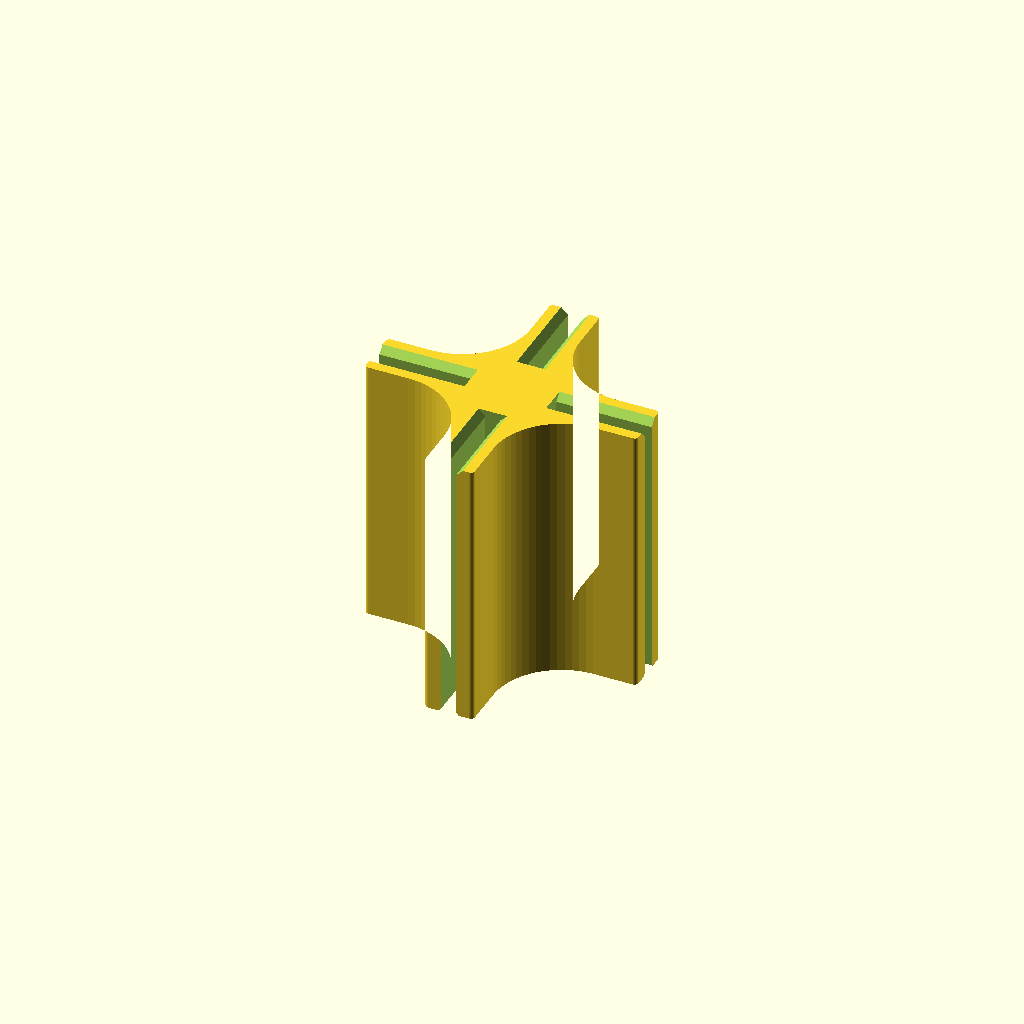
Cell 1 — every parameter at its default value.
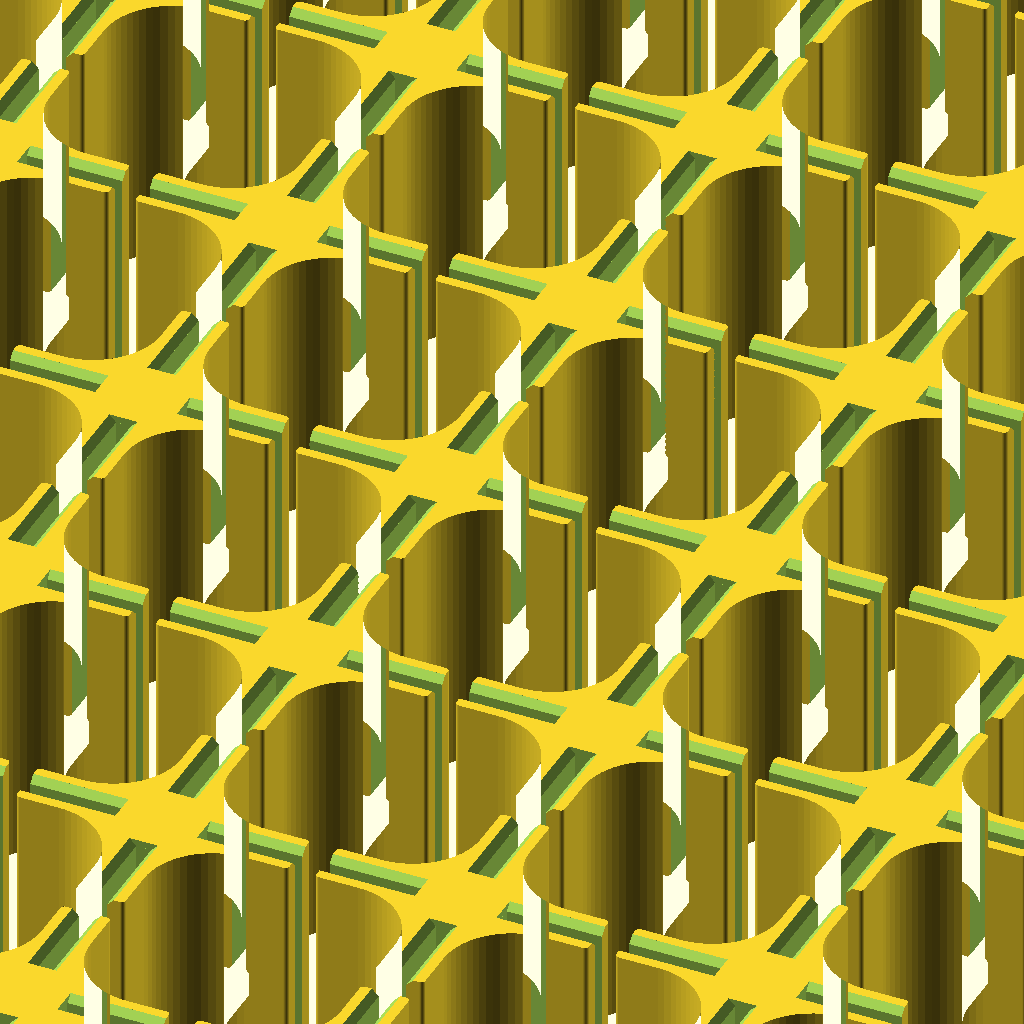
Cell 2: Count = 40 (everything else at default).
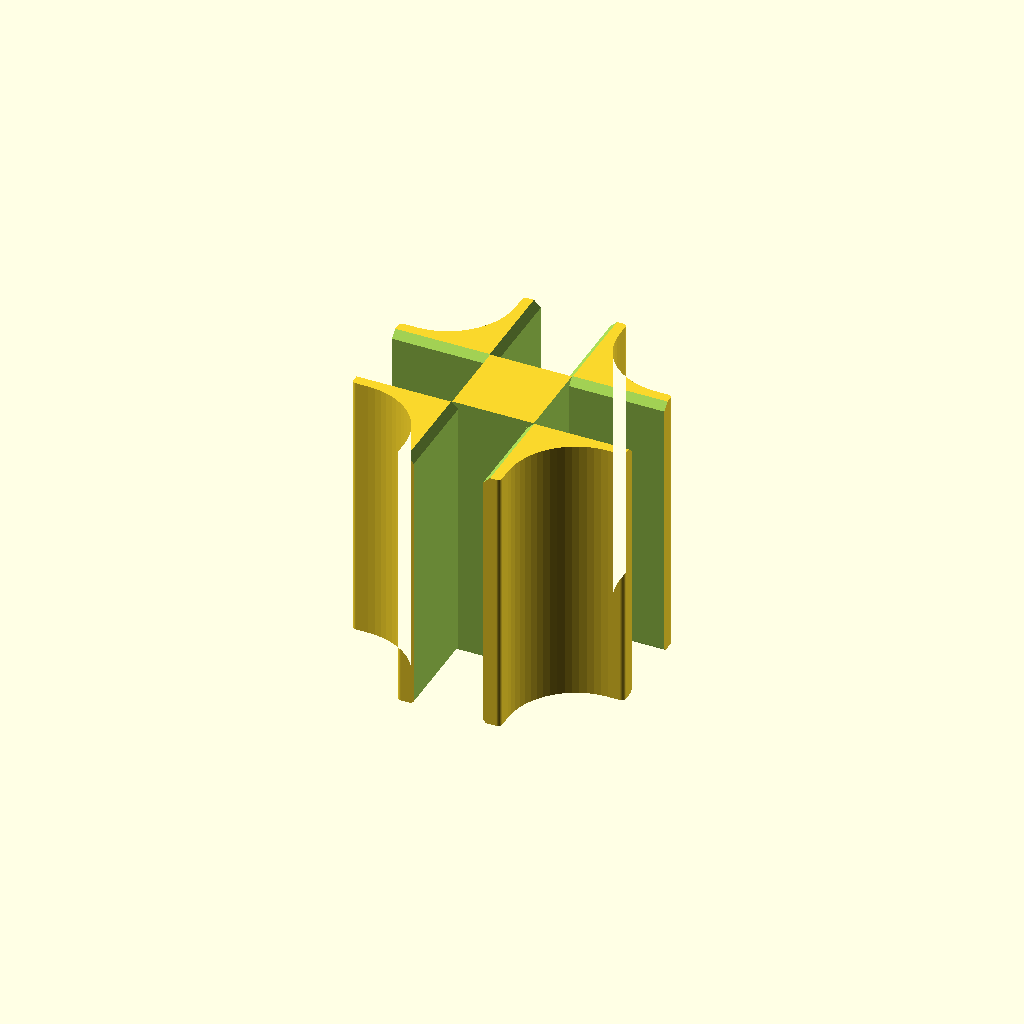
Cell 3 — Wall_Thickness set to 10, the other parameters unchanged.
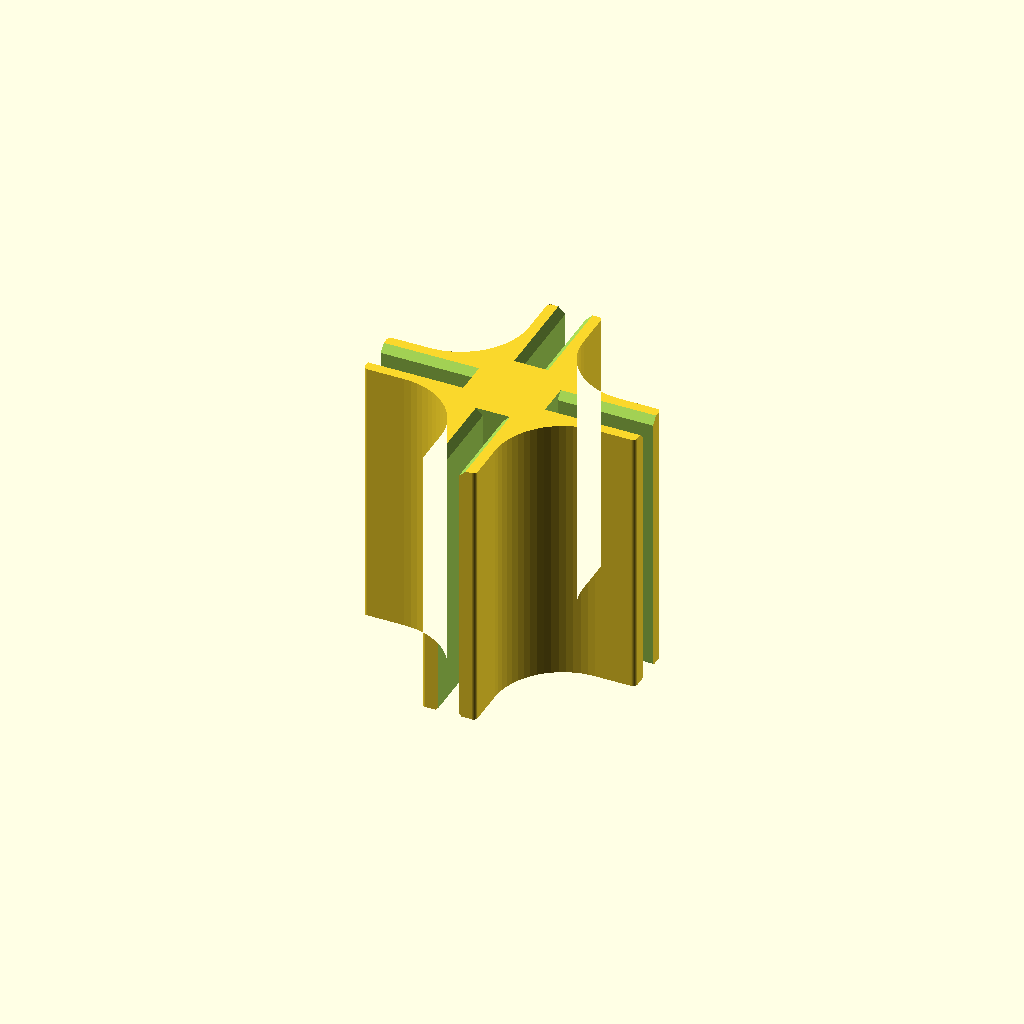
Cell 4 — Tolerance set to 1, the other parameters unchanged.
All cells are drawn from one camera (rotation 55°, 0°, 25°, orthographic, colour scheme Cornfield), so only the parameter changes between them.
OpenSCAD source file scad/connector.scad:
// The Drawer Dividers V3 – Connector
// Cross, T, corner, straight joiner, end piece and slip-on variants.
use <lib/drawer_divider.scad>

/* [Part] */
// Connector type
Type = "cross"; // [cross:Cross (+), tee:T-piece, corner:Corner (L), corner_round:Frame corner rounded on the outside, straight:Straight joiner, end:End piece, slip_cross:Slip-on cross, slip_tee:Slip-on T, slip_corner_r:Slip-on corner right, slip_corner_l:Slip-on corner left]
// Outer radius of the rounded frame corner (mm, only for "Frame corner rounded")
Corner_Radius = 8; // [0:0.5:30]
// For a slip-on layout: closed cap like the slip-on connectors, pushed on from above
Slip_On_Set = false;
// How many copies on the plate
Count = 1; // [1:1:40]
// Gap between copies (mm)
Spacing = 4; // [1:1:20]

/* [System] */
// Exact thickness of your printed walls (mm)
Wall_Thickness = 2.0; // [0.8:0.1:10]
// Extra slot width so the wall does not bind (mm, 0.2 fits most printers)
Tolerance = 0.2; // [0:0.01:1]
// Height of the connectors (mm)
Height = 40; // [10:1:150]

/* [Fit & Shape] */
// How deep the wall slides into an arm (mm)
Insert_Depth = 14; // [5:1:30]
// Material left and right of the slot (mm)
Shell_Thickness = 2.5; // [1:0.1:5]
// Arm length measured from the centre (mm)
Arm_Length = 20; // [10:1:100]
// Inner fillet between two arms (mm)
Inner_Fillet = 10; // [0:0.5:20]
// Rounding of the outer edges (mm)
Edge_Radius = 0.6; // [0:0.1:2]
// Closed cap on one end (mm, 0 = open on both ends)
Cap_Thickness = 0; // [0:0.5:10]
// Cap thickness of the slip-on connectors (mm)
Floor_Thickness = 2; // [0.5:0.1:5]
// Chamfer at the slot opening for easy insertion (mm)
Lead_In = 1; // [0:0.1:5]
// Gap between wall end and pocket bottom (mm)
End_Gap = 0.3; // [0:0.1:2]
// Gap between wall top and cap (mm)
Top_Gap = 0.2; // [0:0.05:1]

/* [Print Optimisation] */
// Widens the slots on the first layers against elephant foot (mm, 0 = off)
Elephant_Foot_Compensation = 0.4; // [0:0.1:2]
// Pocket for a magnet or rubber foot underneath (mm, 0 = off)
Magnet_Diameter = 5; // [0:0.1:10]
// Depth of that pocket (mm)
Magnet_Depth = 2; // [0.1:0.1:10]

/* [Hidden] */
$fn = 64;

P = dd_profile(
    wall_t = Wall_Thickness, tol = Tolerance, height = Height,
    insert = Insert_Depth, shell = Shell_Thickness, arm = Arm_Length,
    fillet = Inner_Fillet, edge_r = Edge_Radius, cap = Cap_Thickness,
    floor_t = Floor_Thickness, lead_in = Lead_In, efc = Elephant_Foot_Compensation,
    magnet_d = Magnet_Diameter, magnet_h = Magnet_Depth,
    end_gap = End_Gap, top_gap = Top_Gap);

pitch = dd_connector_size(P) + Spacing;
dd_grid(Count, pitch, pitch) dd_connector(Type, P, Slip_On_Set, corner_r = Type == "corner_round" ? Corner_Radius : 0);
Customizer parameters (derived from the source; name, type, default, range or options):
Type: string, default "cross", options "cross", "tee", "corner", "corner_round", "straight", "end", "slip_cross", "slip_tee", "slip_corner_r", "slip_corner_l"
Corner_Radius: number, default 8, range 0 to 30, step 0.5
Slip_On_Set: bool, default false
Count: number, default 1, range 1 to 40, step 1
Spacing: number, default 4, range 1 to 20, step 1
Wall_Thickness: number, default 2, range 0.8 to 10, step 0.1
Tolerance: number, default 0.2, range 0 to 1, step 0.01
Height: number, default 40, range 10 to 150, step 1
Insert_Depth: number, default 14, range 5 to 30, step 1
Shell_Thickness: number, default 2.5, range 1 to 5, step 0.1
Arm_Length: number, default 20, range 10 to 100, step 1
Inner_Fillet: number, default 10, range 0 to 20, step 0.5
Edge_Radius: number, default 0.6, range 0 to 2, step 0.1
Cap_Thickness: number, default 0, range 0 to 10, step 0.5
Floor_Thickness: number, default 2, range 0.5 to 5, step 0.1
Lead_In: number, default 1, range 0 to 5, step 0.1
End_Gap: number, default 0.3, range 0 to 2, step 0.1
Top_Gap: number, default 0.2, range 0 to 1, step 0.05
Elephant_Foot_Compensation: number, default 0.4, range 0 to 2, step 0.1
Magnet_Diameter: number, default 5, range 0 to 10, step 0.1
Magnet_Depth: number, default 2, range 0.1 to 10, step 0.1
